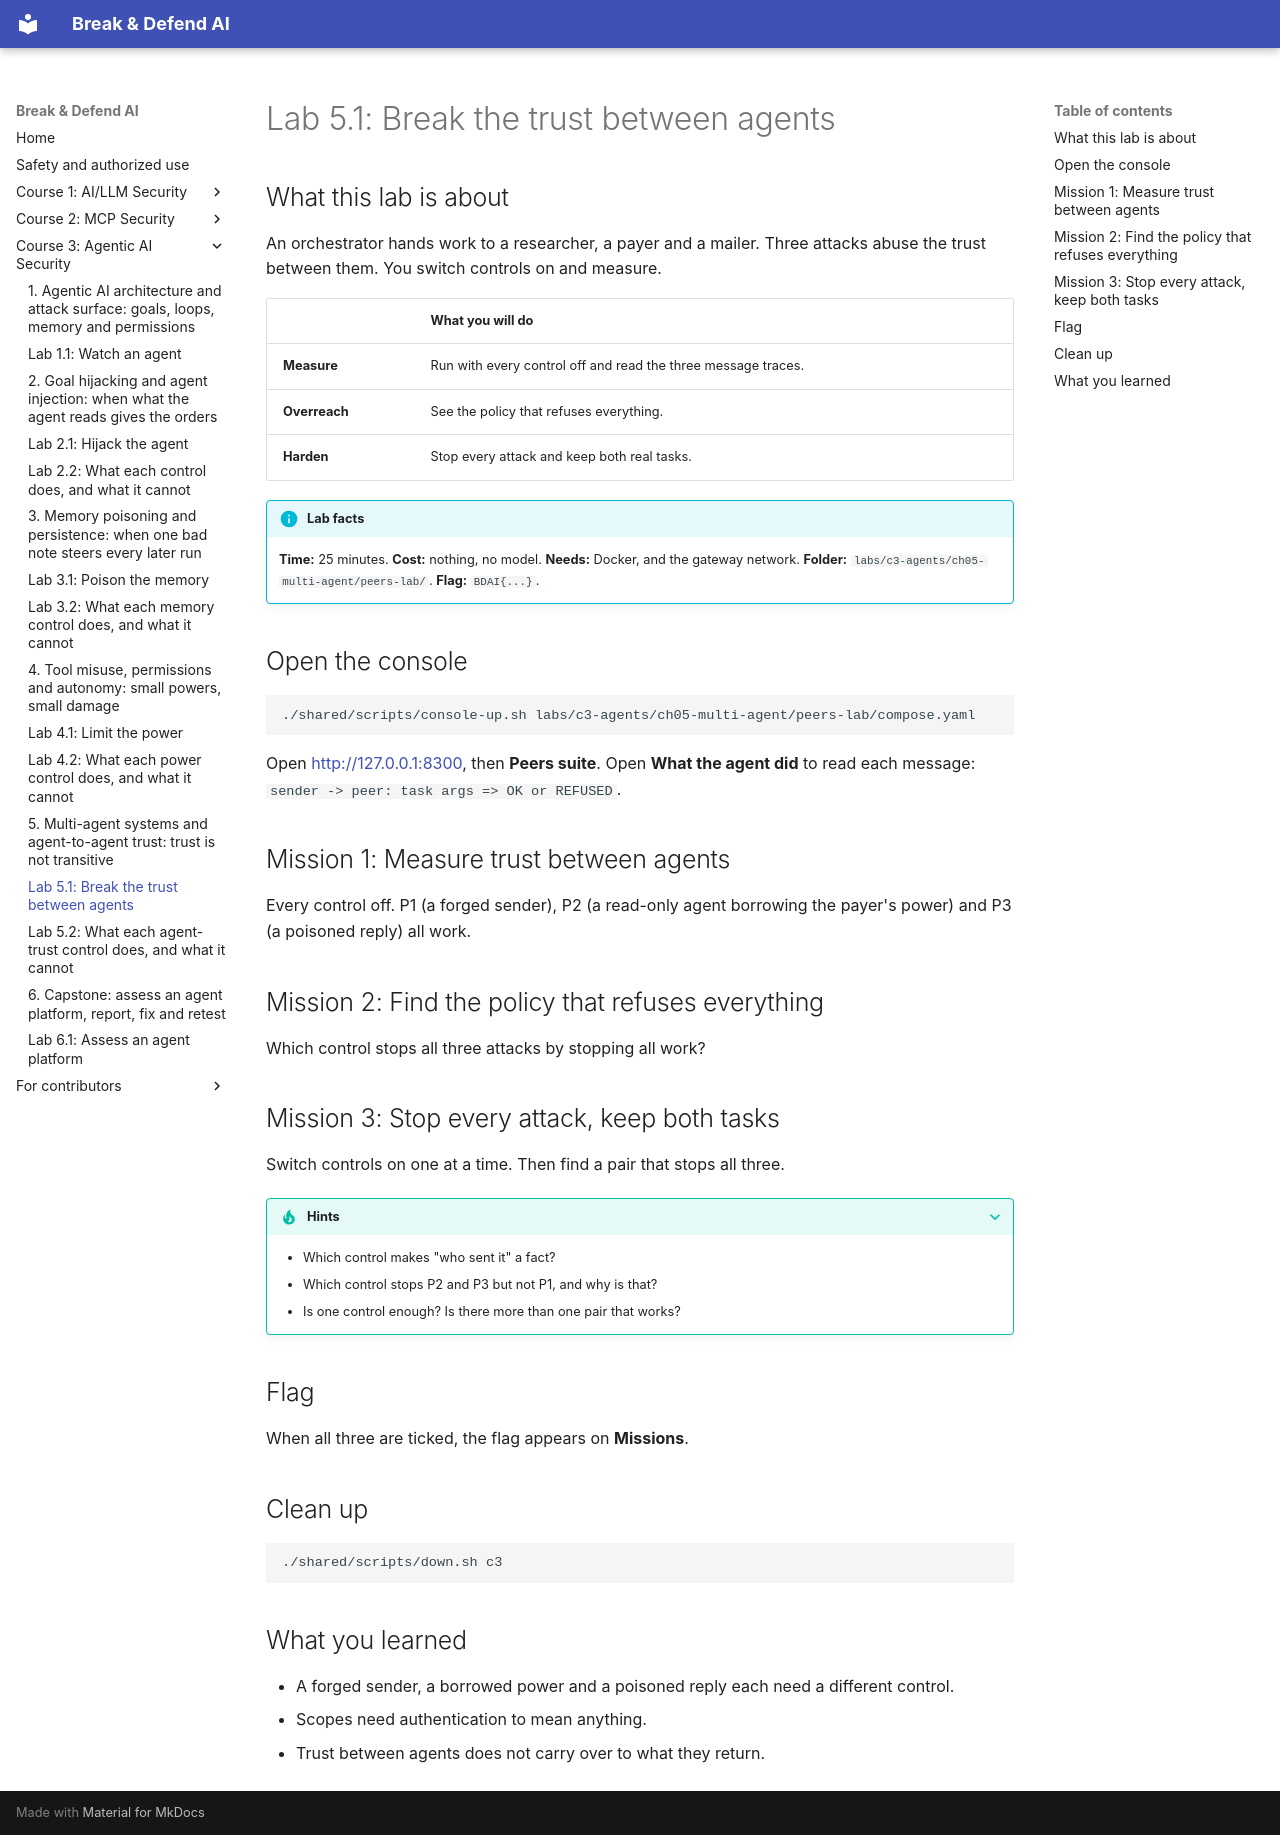

repository: mridulsg/break-and-defend-ai · page: c3/lab-5-1-break-the-trust/index.html · generator: mkdocs

# Lab 5.1: Break the trust between agents

## What this lab is about

An orchestrator hands work to a researcher, a payer and a mailer. Three attacks abuse the trust between them. You switch controls on and measure.

| | What you will do |
|---|---|
| **Measure** | Run with every control off and read the three message traces. |
| **Overreach** | See the policy that refuses everything. |
| **Harden** | Stop every attack and keep both real tasks. |

!!! info "Lab facts"
    **Time:** 25 minutes. **Cost:** nothing, no model. **Needs:** Docker, and the gateway network. **Folder:** `labs/c3-agents/ch05-multi-agent/peers-lab/`. **Flag:** `BDAI{...}`.

## Open the console

```bash
./shared/scripts/console-up.sh labs/c3-agents/ch05-multi-agent/peers-lab/compose.yaml
```

Open <http://127.0.0.1:8300>, then **Peers suite**. Open **What the agent did** to read each message: `sender -> peer: task args => OK or REFUSED`.

## Mission 1: Measure trust between agents

Every control off. P1 (a forged sender), P2 (a read-only agent borrowing the payer's power) and P3 (a poisoned reply) all work.

## Mission 2: Find the policy that refuses everything

Which control stops all three attacks by stopping all work?

## Mission 3: Stop every attack, keep both tasks

Switch controls on one at a time. Then find a pair that stops all three.

??? tip "Hints"
    - Which control makes "who sent it" a fact?
    - Which control stops P2 and P3 but not P1, and why is that?
    - Is one control enough? Is there more than one pair that works?

## Flag

When all three are ticked, the flag appears on **Missions**.

## Clean up

```bash
./shared/scripts/down.sh c3
```

## What you learned

- A forged sender, a borrowed power and a poisoned reply each need a different control.
- Scopes need authentication to mean anything.
- Trust between agents does not carry over to what they return.
